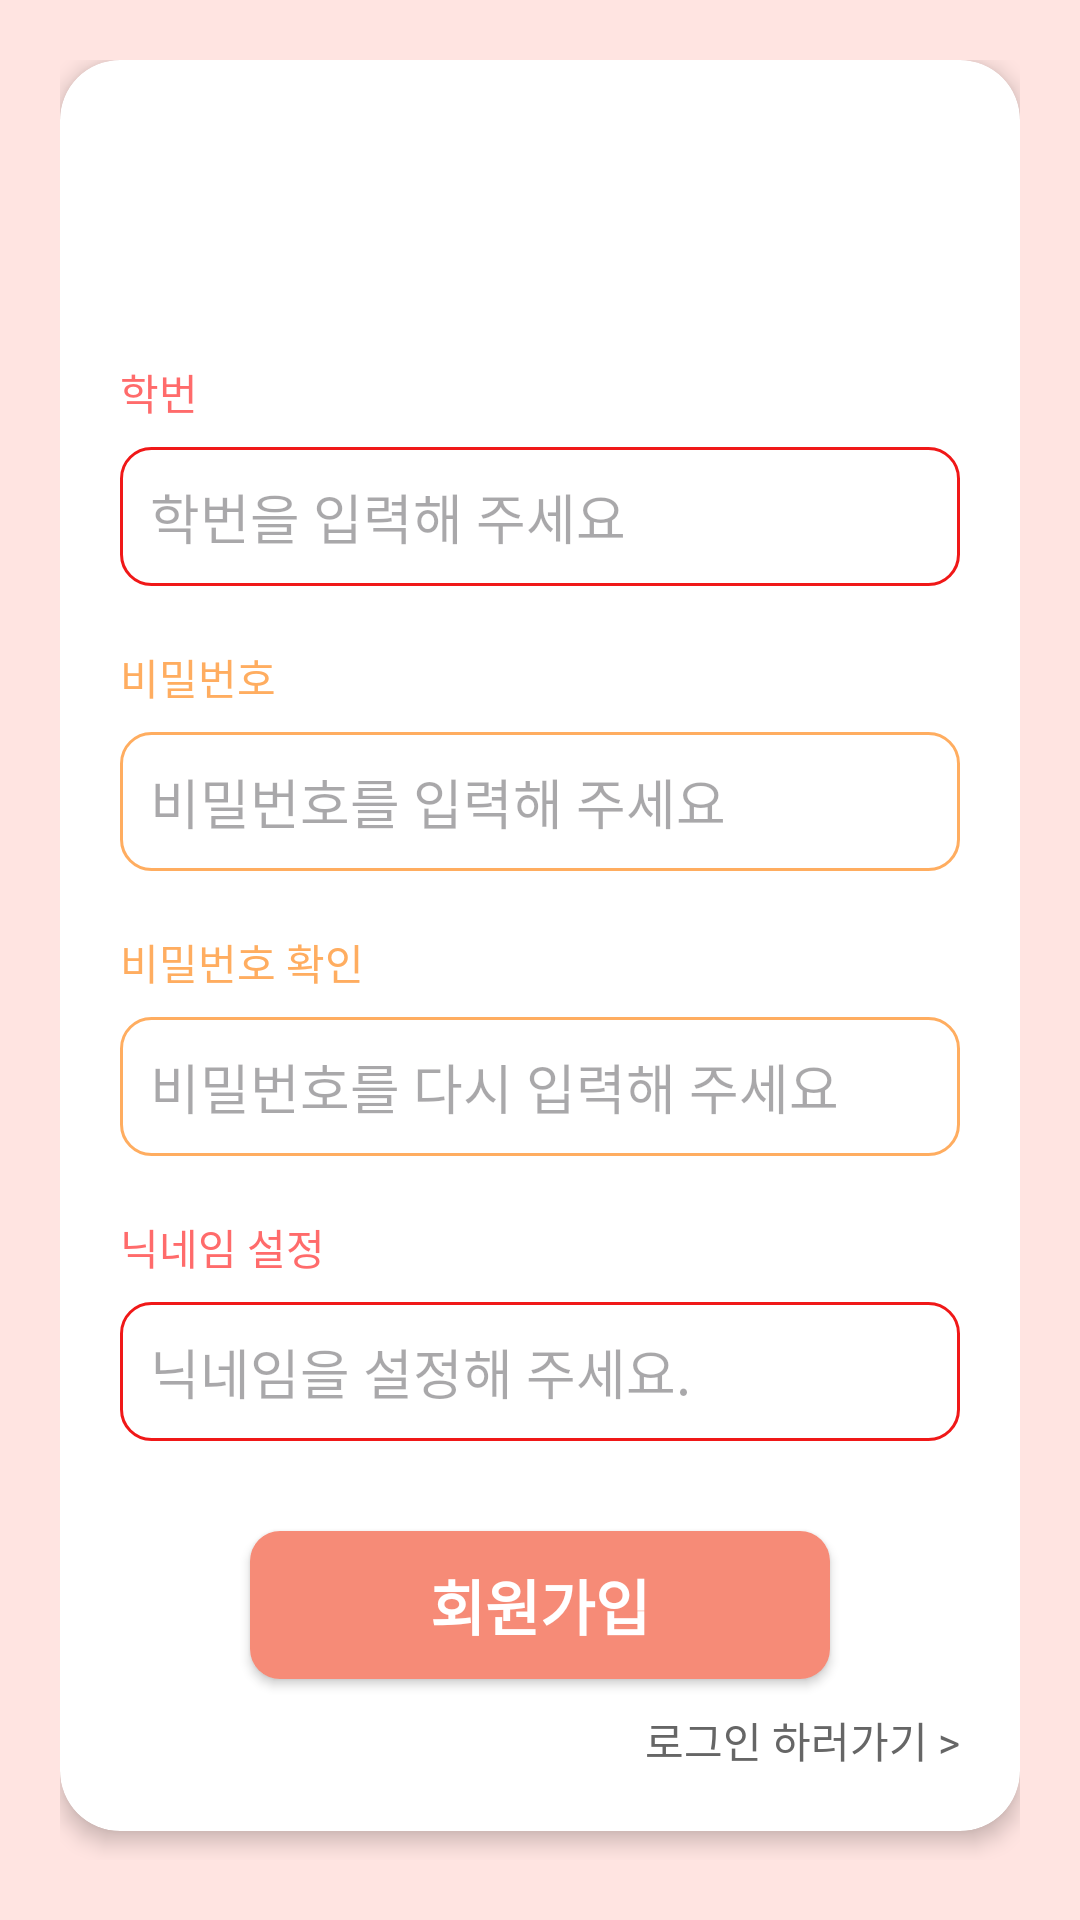

This screen was rendered from an Android layout file. Write that file and the resources it references.
<!-- AndroidManifest.xml: application theme Theme.TodayLunch -->
<!-- res/layout/activity_signup.xml -->
<?xml version="1.0" encoding="utf-8"?>
<LinearLayout xmlns:android="http://schemas.android.com/apk/res/android"
    xmlns:app="http://schemas.android.com/apk/res-auto"
    android:layout_width="match_parent"
    android:layout_height="match_parent"
    android:background="#FFE4E1"
    android:orientation="vertical"
    android:padding="20dp">

    <androidx.cardview.widget.CardView
        android:layout_width="match_parent"
        android:layout_height="wrap_content"
        app:cardBackgroundColor="#FFFFFF"
        app:cardCornerRadius="20dp"
        app:cardElevation="4dp">

        <LinearLayout
            android:layout_width="match_parent"
            android:layout_height="wrap_content"
            android:orientation="vertical"
            android:padding="20dp">

            
            <TextView
                android:id="@+id/Today"
                android:layout_width="wrap_content"
                android:layout_height="wrap_content"
                android:layout_gravity="center"
                android:textAlignment="center"
                android:textColor="#000000"
                android:textSize="30sp"
                android:textStyle="bold"
                android:layout_marginTop="20dp"
                android:layout_marginBottom="20dp"/>

            
            <TextView
                android:layout_width="wrap_content"
                android:layout_height="wrap_content"
                android:text="학번"
                android:textColor="#FF6B6B"
                android:layout_marginBottom="8dp"/>

            <EditText
                android:id="@+id/studentId"
                android:layout_width="match_parent"
                android:layout_height="wrap_content"
                android:background="@drawable/signup_editred"
                android:hint="학번을 입력해 주세요"
                android:padding="10dp"
                android:layout_marginBottom="20dp"/>

            
            <TextView
                android:layout_width="wrap_content"
                android:layout_height="wrap_content"
                android:text="비밀번호"
                android:textColor="#FFAD60"
                android:layout_marginBottom="8dp"/>

            <EditText
                android:id="@+id/pwd"
                android:layout_width="match_parent"
                android:layout_height="wrap_content"
                android:background="@drawable/signup_edityellow"
                android:hint="비밀번호를 입력해 주세요"
                android:inputType="textPassword"
                android:padding="10dp"
                android:layout_marginBottom="20dp"/>

            
            <TextView
                android:layout_width="wrap_content"
                android:layout_height="wrap_content"
                android:text="비밀번호 확인"
                android:textColor="#FFAD60"
                android:layout_marginBottom="8dp"/>

            <EditText
                android:id="@+id/confirmpwd"
                android:layout_width="match_parent"
                android:layout_height="wrap_content"
                android:background="@drawable/signup_edityellow"
                android:hint="비밀번호를 다시 입력해 주세요"
                android:inputType="textPassword"
                android:padding="10dp"
                android:layout_marginBottom="20dp"/>

            
            <TextView
                android:layout_width="wrap_content"
                android:layout_height="wrap_content"
                android:text="닉네임 설정"
                android:textColor="#FF6B6B"
                android:layout_marginBottom="8dp"/>

            <EditText
                android:id="@+id/nickname"
                android:layout_width="match_parent"
                android:layout_height="wrap_content"
                android:background="@drawable/signup_editred"
                android:hint="닉네임을 설정해 주세요."
                android:padding="10dp"
                android:layout_marginBottom="30dp"/>

            
            <android.widget.Button
                android:id="@+id/signUpBtn"
                android:layout_width="wrap_content"
                android:layout_height="wrap_content"
                android:background="@drawable/signup_btn"
                android:padding="10dp"
                android:text="회원가입"
                android:textColor="#FFFFFF"
                android:textSize="20sp"
                android:layout_gravity="center"
                android:paddingStart="60dp"
                android:paddingEnd="60dp"
                android:textStyle="bold"
                android:layout_marginBottom="10dp"/>

            
            <TextView
                android:id="@+id/goToLogin"
                android:layout_width="match_parent"
                android:layout_height="wrap_content"
                android:gravity="end"
                android:text="로그인 하러가기 >"
                android:textColor="#666666"/>

        </LinearLayout>
    </androidx.cardview.widget.CardView>
</LinearLayout>
<!-- resources referenced by this layout -->
<resources>
  <!-- drawable signup_btn (drawable) -->
  <?xml version="1.0" encoding="utf-8"?>
  <shape xmlns:android="http://schemas.android.com/apk/res/android"
      android:shape="rectangle">
      <solid android:color="#F68B77"/>
      <corners android:radius="10dp"/>
  </shape>
  <!-- drawable signup_editred (drawable) -->
  <?xml version="1.0" encoding="utf-8"?>
  <shape xmlns:android="http://schemas.android.com/apk/res/android"
      android:shape="rectangle">
      <solid android:color="#FFFFFF"/>
      <corners android:radius="10dp"/>
      <stroke
          android:width="1dp"
          android:color="#F01818"/>
  </shape>
  <!-- drawable signup_edityellow (drawable) -->
  <?xml version="1.0" encoding="utf-8"?>
  <shape xmlns:android="http://schemas.android.com/apk/res/android"
      android:shape="rectangle">
      <solid android:color="#FFFFFF"/>
      <corners android:radius="10dp"/>
      <stroke
          android:width="1dp"
          android:color="#FFAD60"/>
  </shape>
  <style name="Theme.TodayLunch" parent="Base.Theme.TodayLunch" />
  <style name="Base.Theme.TodayLunch" parent="Theme.Material3.DayNight.NoActionBar">
          
          
          <item name="android:windowBackground">@color/white</item>
          
          <item name="android:windowDisablePreview">true</item>
          <item name="android:windowIsTranslucent">true</item>
      </style>
  <color name="white">#FFFFFFFF</color>
</resources>
